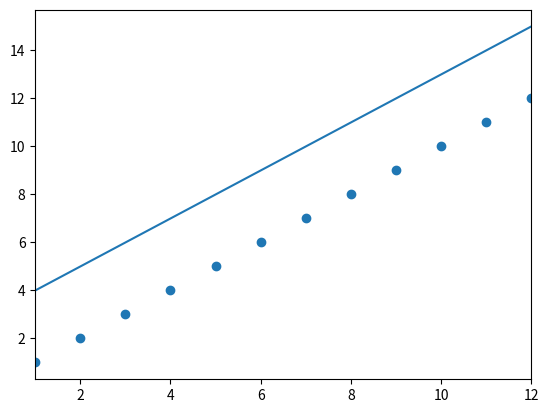

Write the Python code that produced this figure.
import numpy as np
import matplotlib.pyplot as plt
fig = plt.figure()
subplot = fig.add_subplot(1,1,1)
subplot.set_xlim(1,12)
subplot.scatter(range(1,13),[1,2,3,4,5,6,7,8,9,10,11,12])
linex = np.linspace(1,12,100)
liney = linex+3
subplot.plot(linex,liney)
plt.show()
